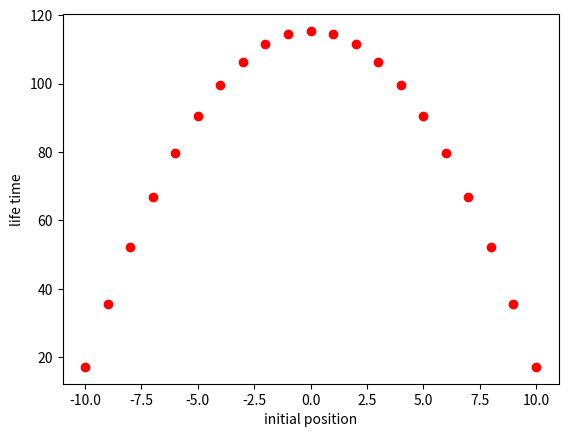

The script that saved this image:
import numpy as np
import matplotlib.pyplot as plt
l=20
rw=np.zeros(l+3)
temp=np.zeros(l+3)
rw[int(5)]=1
s=0
t=0
death=0

init=np.arange(1,l+2)

x=np.zeros(l+2)
for u in init:
    rw=np.zeros(l+3)
    temp=np.zeros(l+3)
    rw[u]=1
    t=0
    death=0
    death_time=0
   
    while death<0.99:
        temp[:]=0
        t+=1
        for i in range (l+3):
            if rw[i]==0:
                if i==0:
                    temp[i]=rw[i+1]*(0.5**t) 
                elif i==l+2:
                    temp[i]=rw[i-1]*(0.5**t) 
                else:
                    temp[i]=(rw[i-1]+rw[i+1])
            if temp[0]!=0 or temp[l+2]!=0:
                death_time=death_time+(temp[0]+temp[l+2])*t
                death=death+(temp[0]+temp[l+2])
                temp[0]=0
                temp[l+2]=0
        rw=np.copy(temp)
    x[u]=death_time

plt.plot(init-11,x[1:l+2],'ro')
p=np.polyfit(init-11,x[1:l+2],2)
print(p)
plt.xlabel('initial position')
plt.ylabel('life time')
plt.show()
